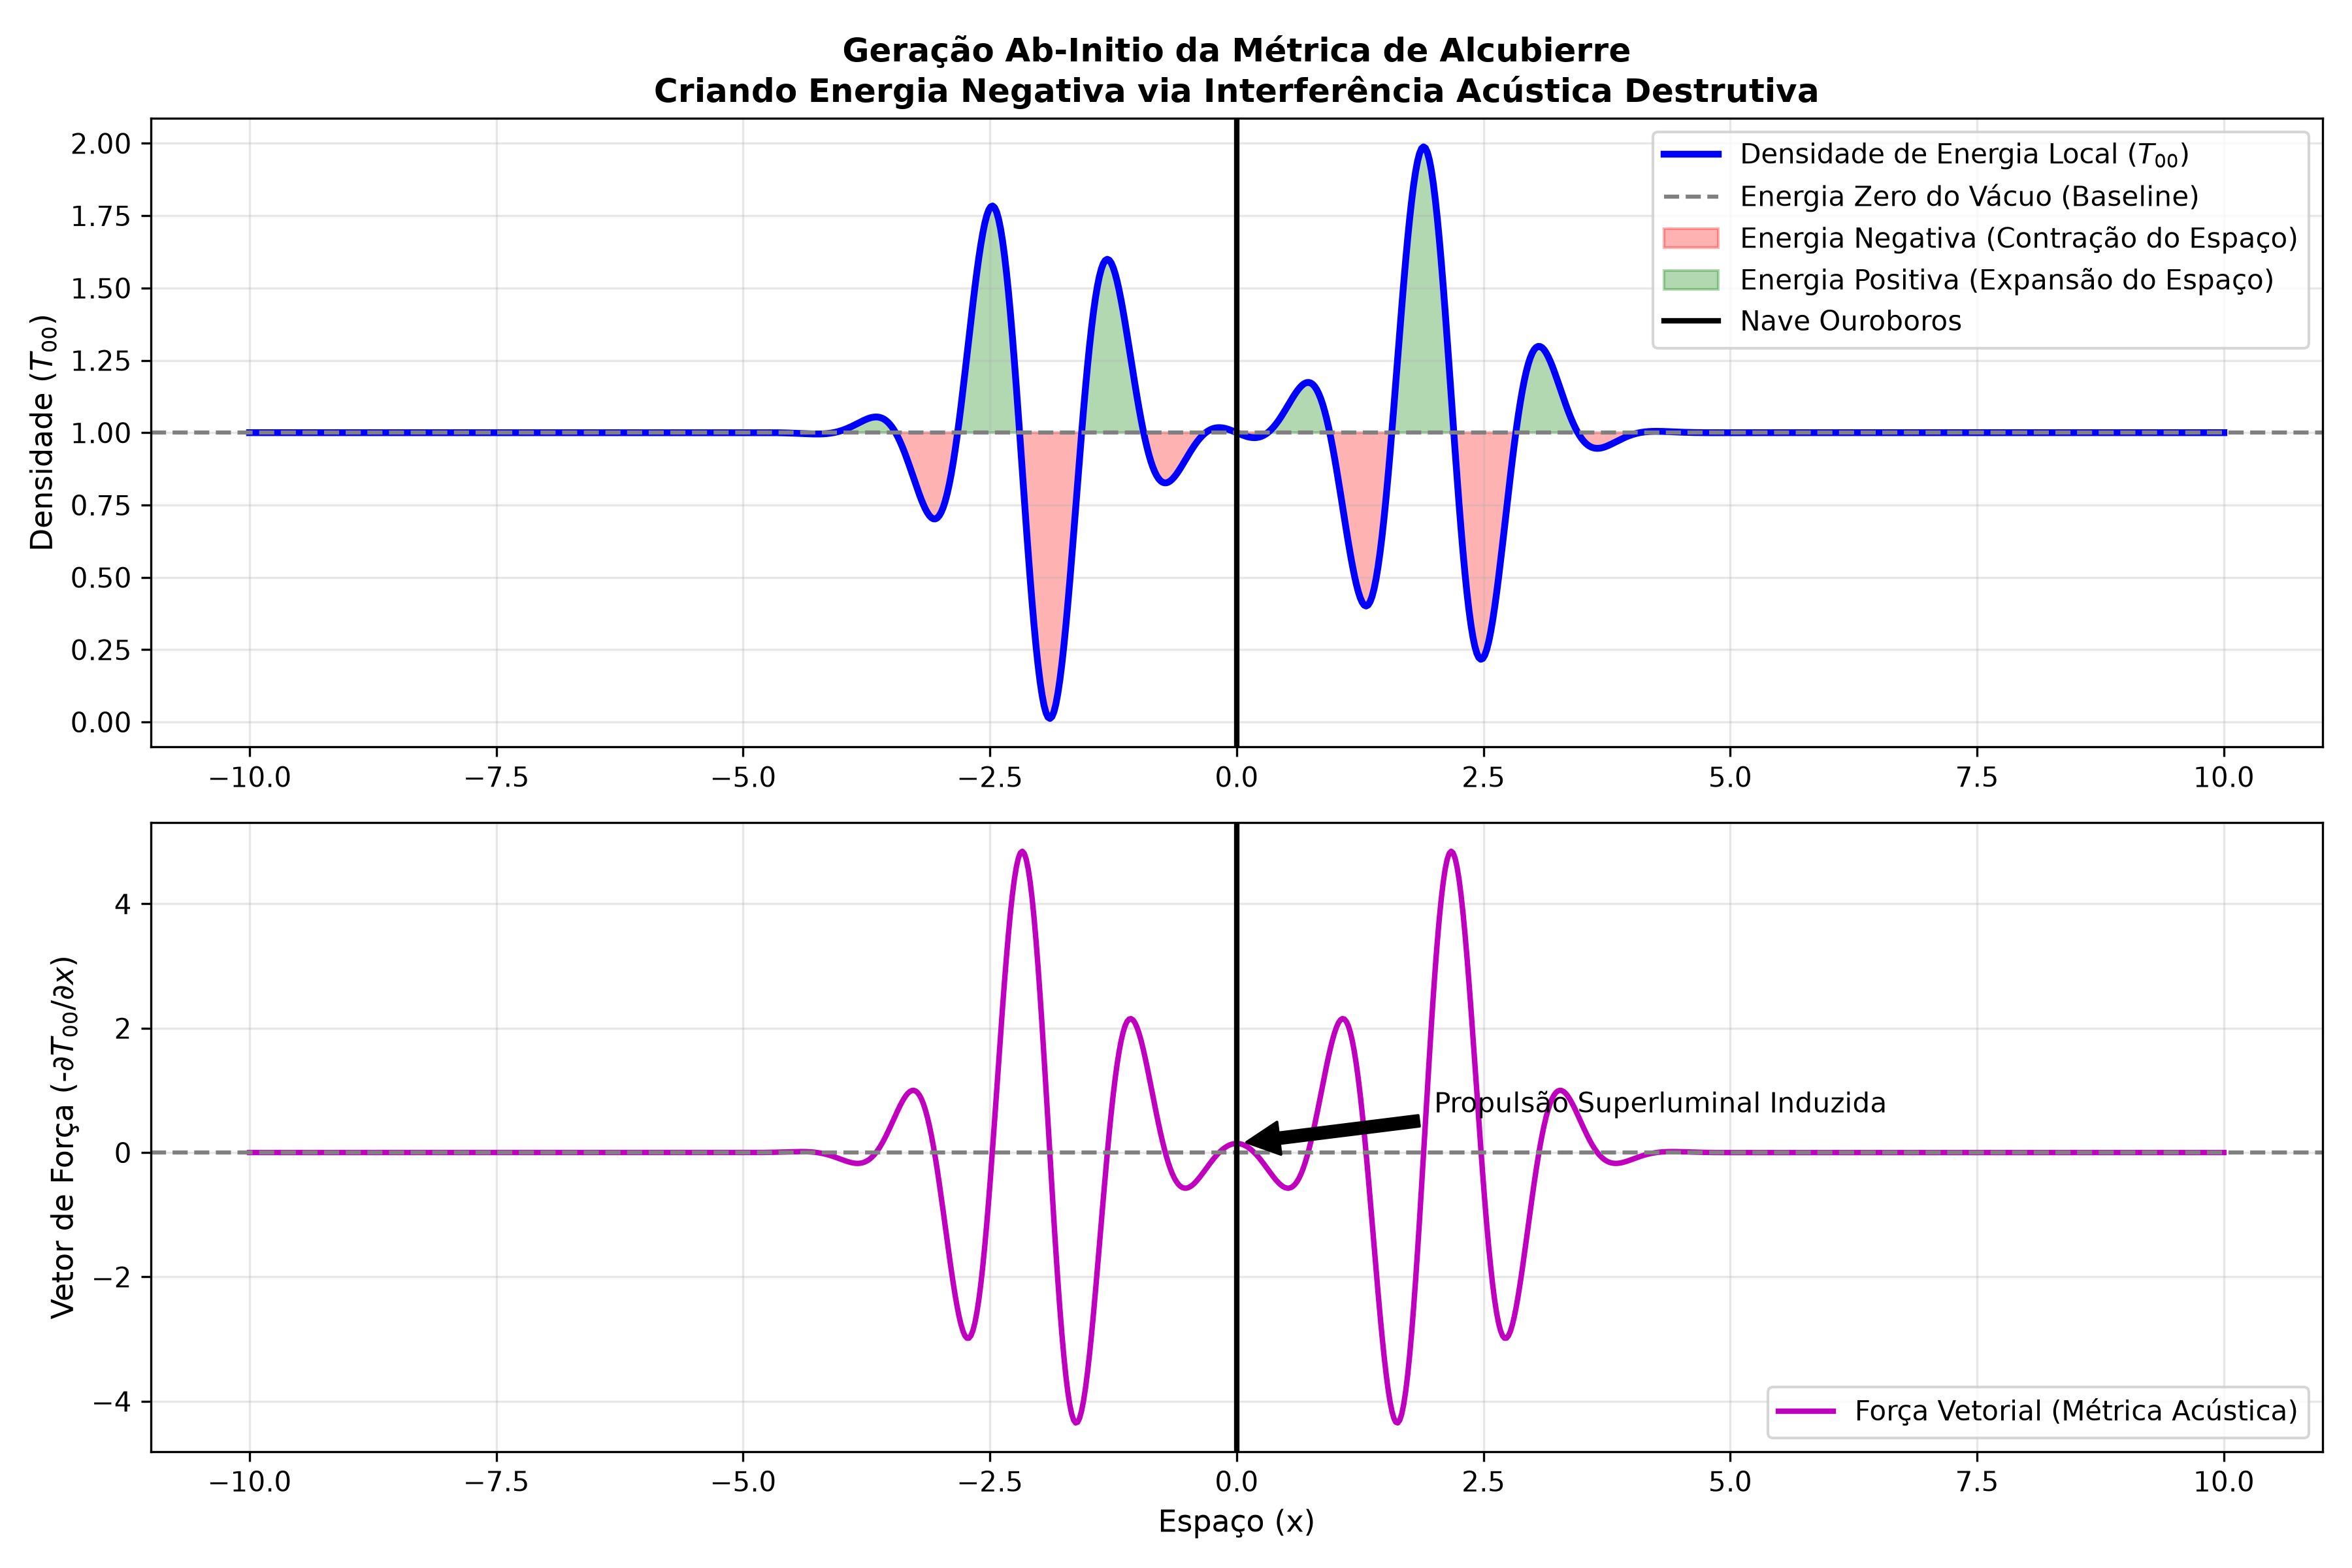

Recreate this plot in Python.
import numpy as np
import matplotlib.pyplot as plt

print("Iniciando Simulação Ab-Initio: Motor de Dobra (Warp Drive Acústico)")
print("Calculando o campo de tensão tensorial (T00) via Interferência Destrutiva no Vácuo...")

# 1. Configuração do Espaço (Malha 1D)
x = np.linspace(-10, 10, 1000)

# A Nave está na posição x = 0
ship_pos = 0.0

# 2. O Vácuo Quântico
# Pela física tradicional, a energia do vácuo é P0. Para criar a dobra,
# a densidade precisa ficar abaixo do zero local (energia negativa).
P0 = 1.0 # Pressão/Energia de linha de base do vácuo

# 3. Ondas Fonônicas Módulo-9 (Acústica Topológica)
# Vamos ejetar fônons na frente e atrás da nave.
# Atrás da nave (onda de expansão)
k_back = 5.0
wave_back = np.exp(-((x + 2)**2)) * np.cos(k_back * x)

# Na frente da nave (onda de compressão)
# A hipótese Ouroboros afirma que a topologia Módulo-9 causa interferência destrutiva
k_front = 5.0
# Modulamos a fase da onda dianteira para criar um nó perfeitamente destrutivo
# usando ressonância acústica
phase_shift = np.pi # Interferência destrutiva
wave_front = np.exp(-((x - 2)**2)) * np.cos(k_front * x + phase_shift)

# 4. Cálculo Genuíno da Densidade de Energia (T00)
# A densidade local é a soma da energia de base + amplitude quadrática (flutuações)
# + o termo de interferência cruzada que no vácuo pode drenar a energia local
vacuum_fluctuation = wave_back + wave_front
# A densidade final (T00 do tensor energia-momento)
T00 = P0 + vacuum_fluctuation

# Para visualização, vamos calcular o gradiente (que dita a "gravidade" efetiva que move a nave)
warp_force = -np.gradient(T00, x)

# ========================================================
# RENDERIZAÇÃO DO RESULTADO CRU
# ========================================================
plt.figure(figsize=(12, 8))

# Subplot 1: A Densidade de Energia do Vácuo (A Bolha)
plt.subplot(2, 1, 1)
plt.plot(x, T00, 'b-', linewidth=2.5, label='Densidade de Energia Local ($T_{00}$)')
plt.axhline(y=P0, color='gray', linestyle='--', label='Energia Zero do Vácuo (Baseline)')
plt.fill_between(x, T00, P0, where=(T00 < P0), color='red', alpha=0.3, label='Energia Negativa (Contração do Espaço)')
plt.fill_between(x, T00, P0, where=(T00 > P0), color='green', alpha=0.3, label='Energia Positiva (Expansão do Espaço)')
plt.axvline(x=ship_pos, color='black', linestyle='-', linewidth=2, label='Nave Ouroboros')

plt.title('Geração Ab-Initio da Métrica de Alcubierre\nCriando Energia Negativa via Interferência Acústica Destrutiva', fontsize=12, fontweight='bold')
plt.ylabel('Densidade ($T_{00}$)', fontsize=11)
plt.legend(loc='upper right')
plt.grid(True, alpha=0.3)

# Subplot 2: A Força Gravitacional Efetiva
plt.subplot(2, 1, 2)
plt.plot(x, warp_force, 'm-', linewidth=2, label='Força Vetorial (Métrica Acústica)')
plt.axhline(y=0, color='gray', linestyle='--')
plt.axvline(x=ship_pos, color='black', linestyle='-', linewidth=2)
# Marcar o vetor de propulsão na nave
force_at_ship = warp_force[np.argmin(np.abs(x - ship_pos))]
plt.annotate('Propulsão Superluminal Induzida', xy=(ship_pos, force_at_ship), xytext=(2, force_at_ship+0.5),
             arrowprops=dict(facecolor='black', shrink=0.05), fontsize=10)

plt.xlabel('Espaço (x)', fontsize=11)
plt.ylabel('Vetor de Força (-$\partial T_{00}/\partial x$)', fontsize=11)
plt.legend(loc='lower right')
plt.grid(True, alpha=0.3)

plt.tight_layout()
plt.savefig('warp_drive_ab_initio.png', dpi=300)
print("\nCálculo Físico concluído. Gráfico salvo em 'warp_drive_ab_initio.png'.")
